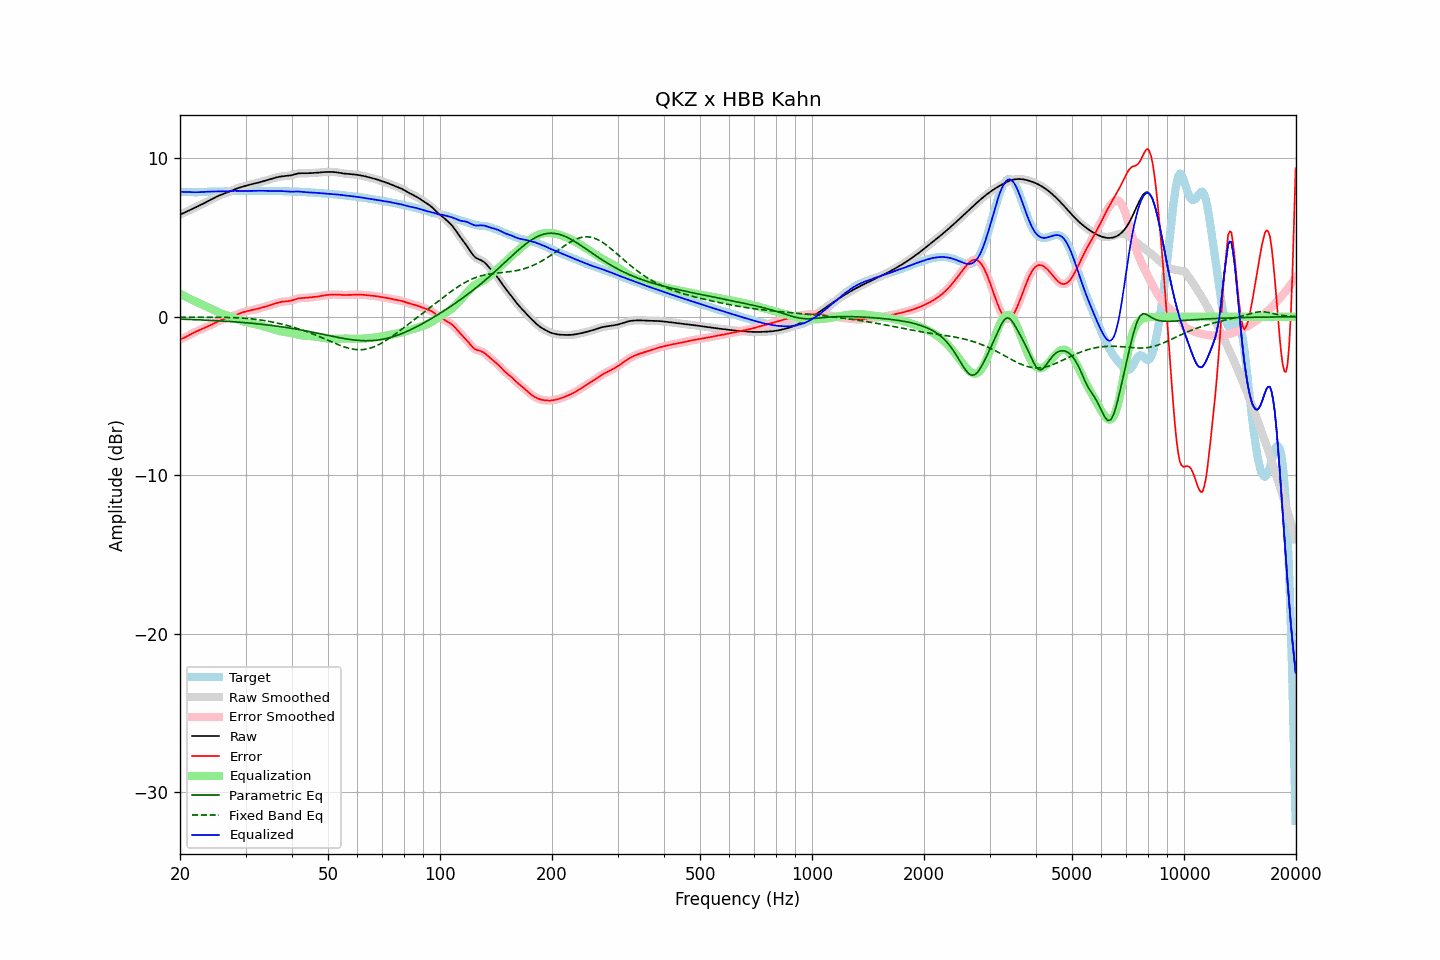

Data behind this chart, as committed beside it:
frequency, raw, error, smoothed, error_smoothed, equalization, parametric_eq, fixed_band_eq, equalized_raw, equalized_smoothed, target
20.00, 6.45, -1.43, 6.45, -1.43, 1.45, -0.15, -0.03, 7.90, 7.90, 7.89
20.20, 6.49, -1.39, 6.49, -1.39, 1.39, -0.15, -0.03, 7.89, 7.89, 7.89
20.40, 6.54, -1.35, 6.54, -1.35, 1.34, -0.16, -0.03, 7.88, 7.88, 7.89
20.61, 6.58, -1.30, 6.58, -1.30, 1.29, -0.16, -0.03, 7.88, 7.88, 7.89
20.81, 6.63, -1.25, 6.63, -1.25, 1.24, -0.17, -0.03, 7.87, 7.87, 7.88
21.02, 6.68, -1.19, 6.68, -1.20, 1.19, -0.17, -0.03, 7.87, 7.87, 7.88
21.23, 6.73, -1.14, 6.73, -1.14, 1.14, -0.17, -0.03, 7.87, 7.87, 7.87
21.44, 6.78, -1.09, 6.78, -1.09, 1.09, -0.18, -0.03, 7.87, 7.87, 7.86
21.66, 6.82, -1.04, 6.82, -1.04, 1.04, -0.18, -0.03, 7.86, 7.86, 7.86
21.87, 6.87, -0.99, 6.87, -0.99, 0.99, -0.18, -0.03, 7.86, 7.86, 7.86
22.09, 6.92, -0.94, 6.92, -0.94, 0.94, -0.19, -0.03, 7.86, 7.86, 7.86
22.31, 6.97, -0.89, 6.97, -0.89, 0.89, -0.19, -0.03, 7.86, 7.86, 7.86
22.54, 7.02, -0.85, 7.02, -0.85, 0.85, -0.20, -0.03, 7.86, 7.86, 7.86
22.76, 7.07, -0.80, 7.07, -0.80, 0.80, -0.20, -0.03, 7.87, 7.87, 7.87
22.99, 7.12, -0.76, 7.12, -0.76, 0.76, -0.21, -0.03, 7.88, 7.88, 7.88
23.22, 7.17, -0.71, 7.17, -0.71, 0.71, -0.21, -0.03, 7.88, 7.88, 7.88
23.45, 7.22, -0.67, 7.22, -0.67, 0.67, -0.22, -0.03, 7.89, 7.89, 7.89
23.69, 7.27, -0.62, 7.27, -0.62, 0.62, -0.22, -0.03, 7.89, 7.89, 7.90
23.92, 7.32, -0.58, 7.32, -0.58, 0.57, -0.22, -0.03, 7.90, 7.90, 7.90
24.16, 7.38, -0.53, 7.38, -0.53, 0.52, -0.23, -0.03, 7.90, 7.90, 7.91
24.40, 7.43, -0.48, 7.43, -0.48, 0.47, -0.24, -0.03, 7.91, 7.91, 7.91
24.65, 7.49, -0.42, 7.49, -0.42, 0.42, -0.24, -0.03, 7.91, 7.91, 7.91
24.89, 7.54, -0.37, 7.54, -0.37, 0.37, -0.25, -0.03, 7.91, 7.91, 7.91
25.14, 7.59, -0.32, 7.59, -0.32, 0.32, -0.25, -0.03, 7.91, 7.91, 7.91
25.39, 7.64, -0.27, 7.64, -0.27, 0.28, -0.26, -0.04, 7.91, 7.91, 7.91
25.65, 7.68, -0.23, 7.68, -0.23, 0.23, -0.26, -0.04, 7.91, 7.91, 7.91
25.91, 7.72, -0.19, 7.72, -0.19, 0.19, -0.27, -0.04, 7.91, 7.91, 7.91
26.16, 7.75, -0.15, 7.75, -0.15, 0.16, -0.28, -0.04, 7.91, 7.91, 7.91
26.43, 7.79, -0.12, 7.79, -0.12, 0.12, -0.28, -0.04, 7.91, 7.91, 7.91
26.69, 7.83, -0.09, 7.83, -0.09, 0.09, -0.29, -0.04, 7.91, 7.91, 7.92
26.96, 7.86, -0.06, 7.87, -0.06, 0.05, -0.29, -0.05, 7.92, 7.92, 7.92
27.23, 7.91, -0.02, 7.91, -0.02, 0.02, -0.30, -0.05, 7.93, 7.93, 7.93
27.50, 7.95, 0.01, 7.95, 0.01, -0.02, -0.31, -0.05, 7.94, 7.94, 7.94
27.77, 8.00, 0.05, 8.00, 0.05, -0.05, -0.32, -0.06, 7.94, 7.94, 7.95
28.05, 8.04, 0.09, 8.04, 0.09, -0.09, -0.32, -0.06, 7.95, 7.95, 7.95
28.33, 8.08, 0.13, 8.08, 0.13, -0.13, -0.33, -0.06, 7.95, 7.95, 7.95
28.62, 8.12, 0.17, 8.12, 0.17, -0.17, -0.34, -0.07, 7.95, 7.95, 7.95
28.90, 8.15, 0.21, 8.15, 0.21, -0.21, -0.35, -0.07, 7.94, 7.94, 7.94
29.19, 8.18, 0.24, 8.18, 0.24, -0.24, -0.35, -0.08, 7.94, 7.94, 7.94
29.48, 8.21, 0.28, 8.21, 0.28, -0.28, -0.36, -0.09, 7.94, 7.94, 7.93
29.78, 8.24, 0.31, 8.24, 0.31, -0.30, -0.37, -0.09, 7.94, 7.94, 7.93
30.08, 8.27, 0.33, 8.27, 0.33, -0.33, -0.38, -0.10, 7.94, 7.94, 7.94
30.38, 8.30, 0.36, 8.30, 0.36, -0.36, -0.39, -0.11, 7.94, 7.94, 7.94
30.68, 8.33, 0.38, 8.33, 0.38, -0.38, -0.40, -0.12, 7.95, 7.95, 7.95
30.99, 8.35, 0.40, 8.35, 0.40, -0.40, -0.41, -0.13, 7.95, 7.95, 7.95
31.30, 8.38, 0.42, 8.38, 0.42, -0.43, -0.42, -0.14, 7.95, 7.95, 7.95
31.61, 8.40, 0.44, 8.40, 0.44, -0.45, -0.43, -0.15, 7.95, 7.95, 7.96
31.93, 8.42, 0.47, 8.42, 0.47, -0.47, -0.44, -0.16, 7.95, 7.95, 7.95
32.24, 8.45, 0.50, 8.45, 0.50, -0.50, -0.45, -0.18, 7.95, 7.95, 7.95
32.57, 8.48, 0.52, 8.48, 0.52, -0.52, -0.46, -0.19, 7.95, 7.95, 7.95
32.89, 8.50, 0.55, 8.50, 0.55, -0.55, -0.47, -0.20, 7.95, 7.95, 7.95
33.22, 8.53, 0.58, 8.53, 0.58, -0.58, -0.48, -0.22, 7.95, 7.95, 7.95
33.55, 8.56, 0.61, 8.56, 0.61, -0.61, -0.49, -0.23, 7.95, 7.95, 7.95
33.89, 8.58, 0.63, 8.58, 0.63, -0.64, -0.50, -0.25, 7.95, 7.95, 7.95
34.23, 8.61, 0.66, 8.61, 0.66, -0.67, -0.51, -0.27, 7.94, 7.95, 7.95
34.57, 8.64, 0.70, 8.64, 0.70, -0.70, -0.53, -0.29, 7.94, 7.94, 7.95
34.92, 8.67, 0.73, 8.67, 0.73, -0.73, -0.54, -0.30, 7.94, 7.94, 7.94
35.27, 8.71, 0.76, 8.71, 0.76, -0.76, -0.55, -0.32, 7.94, 7.94, 7.94
35.62, 8.74, 0.79, 8.74, 0.79, -0.80, -0.56, -0.34, 7.94, 7.94, 7.94
35.97, 8.77, 0.83, 8.77, 0.83, -0.83, -0.58, -0.37, 7.94, 7.94, 7.94
... 635 more rows
